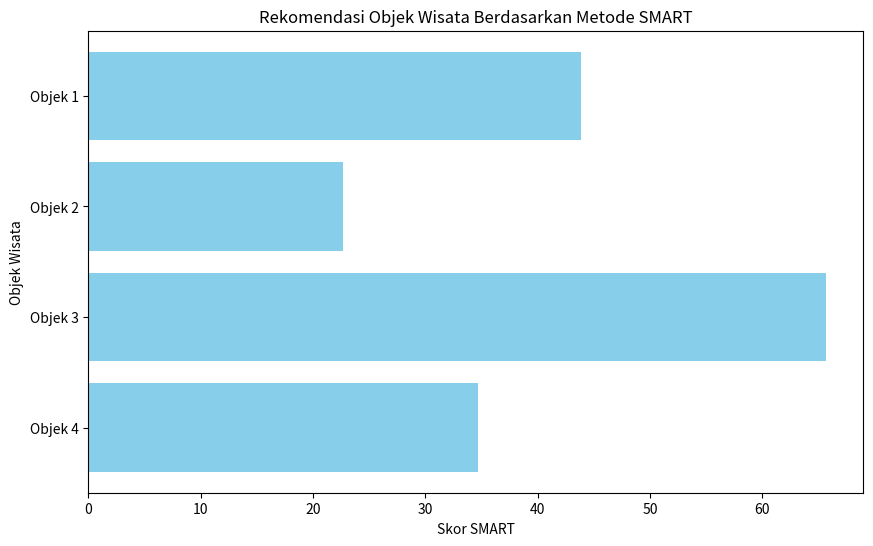

Here is the Python script that generated this plot:
import matplotlib.pyplot as plt

wisata = {
    'Objek 1': {'Harga': 100, 'Jarak': 5, 'Popularitas': 8},
    'Objek 2': {'Harga': 50, 'Jarak': 2, 'Popularitas': 7},
    'Objek 3': {'Harga': 150, 'Jarak': 10, 'Popularitas': 9},
    'Objek 4': {'Harga': 80, 'Jarak': 3, 'Popularitas': 6},
}

bobot = {'Harga': 0.4, 'Jarak': 0.3, 'Popularitas': 0.3}

def hitung_skor(objek, bobot):
    skor = 0
    for atribut, nilai in objek.items():
        skor += nilai * bobot[atribut]
    return skor

def rekomendasikan_objek(wisata, bobot):
    skor_objek = {}
    for nama_objek, atribut_objek in wisata.items():
        skor = hitung_skor(atribut_objek, bobot)
        skor_objek[nama_objek] = skor

    objek_terbaik = max(skor_objek, key=skor_objek.get)
    return objek_terbaik

rekomendasi = rekomendasikan_objek(wisata, bobot)
print(f"Objek wisata terbaik untuk direkomendasikan adalah: {rekomendasi}")

skor_objek = {}
objek = []
for nama_objek, atribut_objek in wisata.items():
    skor = hitung_skor(atribut_objek, bobot)
    skor_objek[nama_objek] = skor
    objek.append(nama_objek)

skor = list(skor_objek.values())

plt.figure(figsize=(10, 6))
plt.barh(objek, skor, color='skyblue')
plt.xlabel('Skor SMART')
plt.ylabel('Objek Wisata')
plt.title('Rekomendasi Objek Wisata Berdasarkan Metode SMART')
plt.gca().invert_yaxis()
plt.show()
